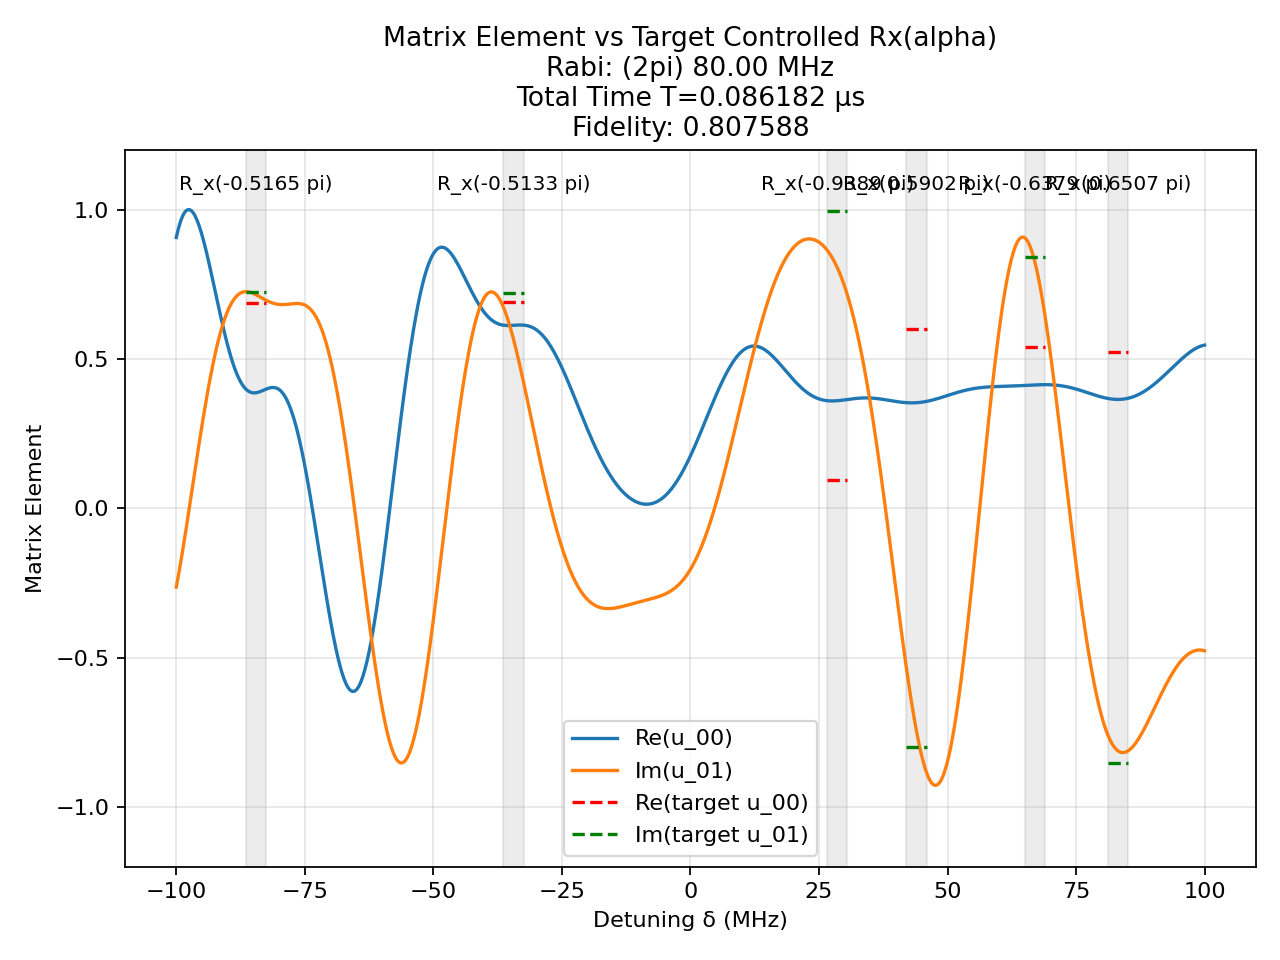

The file beside this chart, header and first rows:
t (us), H_x (2pi MHz), H_z (2pi MHz)
0.00241, 80.0, 0.0
0.00125, 0.0, 100.0
0.003148, -80.0, 0.0
0.00125, 0.0, 100.0
0.001868, 80.0, 0.0
0.00125, 0.0, 100.0
0.005669, 80.0, 0.0
0.00125, 0.0, 100.0
0.001073, 80.0, 0.0
0.00125, 0.0, 100.0
7.153200383826044e-05, 80.0, 0.0
0.00125, 0.0, 100.0
0.0008425, 80.0, 0.0
0.00125, 0.0, 100.0
0.0004178, -80.0, 0.0
0.00125, 0.0, 100.0
0.002025, 80.0, 0.0
0.00125, 0.0, 100.0
0.001178, -80.0, 0.0
0.00125, 0.0, 100.0
0.000668, 80.0, 0.0
0.00125, 0.0, 100.0
0.0005517, -80.0, 0.0
0.00125, 0.0, 100.0
0.006905, -80.0, 0.0
0.00125, 0.0, 100.0
0.0005038, -80.0, 0.0
0.00125, 0.0, 100.0
0.001579, 80.0, 0.0
0.00125, 0.0, 100.0
0.0005545, -80.0, 0.0
0.00125, 0.0, 100.0
0.001255, 80.0, 0.0
0.00125, 0.0, 100.0
0.0001169, -80.0, 0.0
0.00125, 0.0, 100.0
0.00147, 80.0, 0.0
0.00125, 0.0, 100.0
0.0002469, -80.0, 0.0
0.00125, 0.0, 100.0
0.000124, -80.0, 0.0
0.00125, 0.0, 100.0
0.00726, -80.0, 0.0
0.00125, 0.0, 100.0
0.0003396, 80.0, 0.0
0.00125, 0.0, 100.0
0.0005909, -80.0, 0.0
0.00125, 0.0, 100.0
0.001129, 80.0, 0.0
0.00125, 0.0, 100.0
1.4355175062040263e-05, 80.0, 0.0
0.00125, 0.0, 100.0
0.000507, 80.0, 0.0
0.00125, 0.0, 100.0
0.000935, 80.0, 0.0
0.00125, 0.0, 100.0
5.526650463791466e-05, 80.0, 0.0
0.00125, 0.0, 100.0
0.002201, -80.0, 0.0
0.00125, 0.0, 100.0
... 1 more rows
